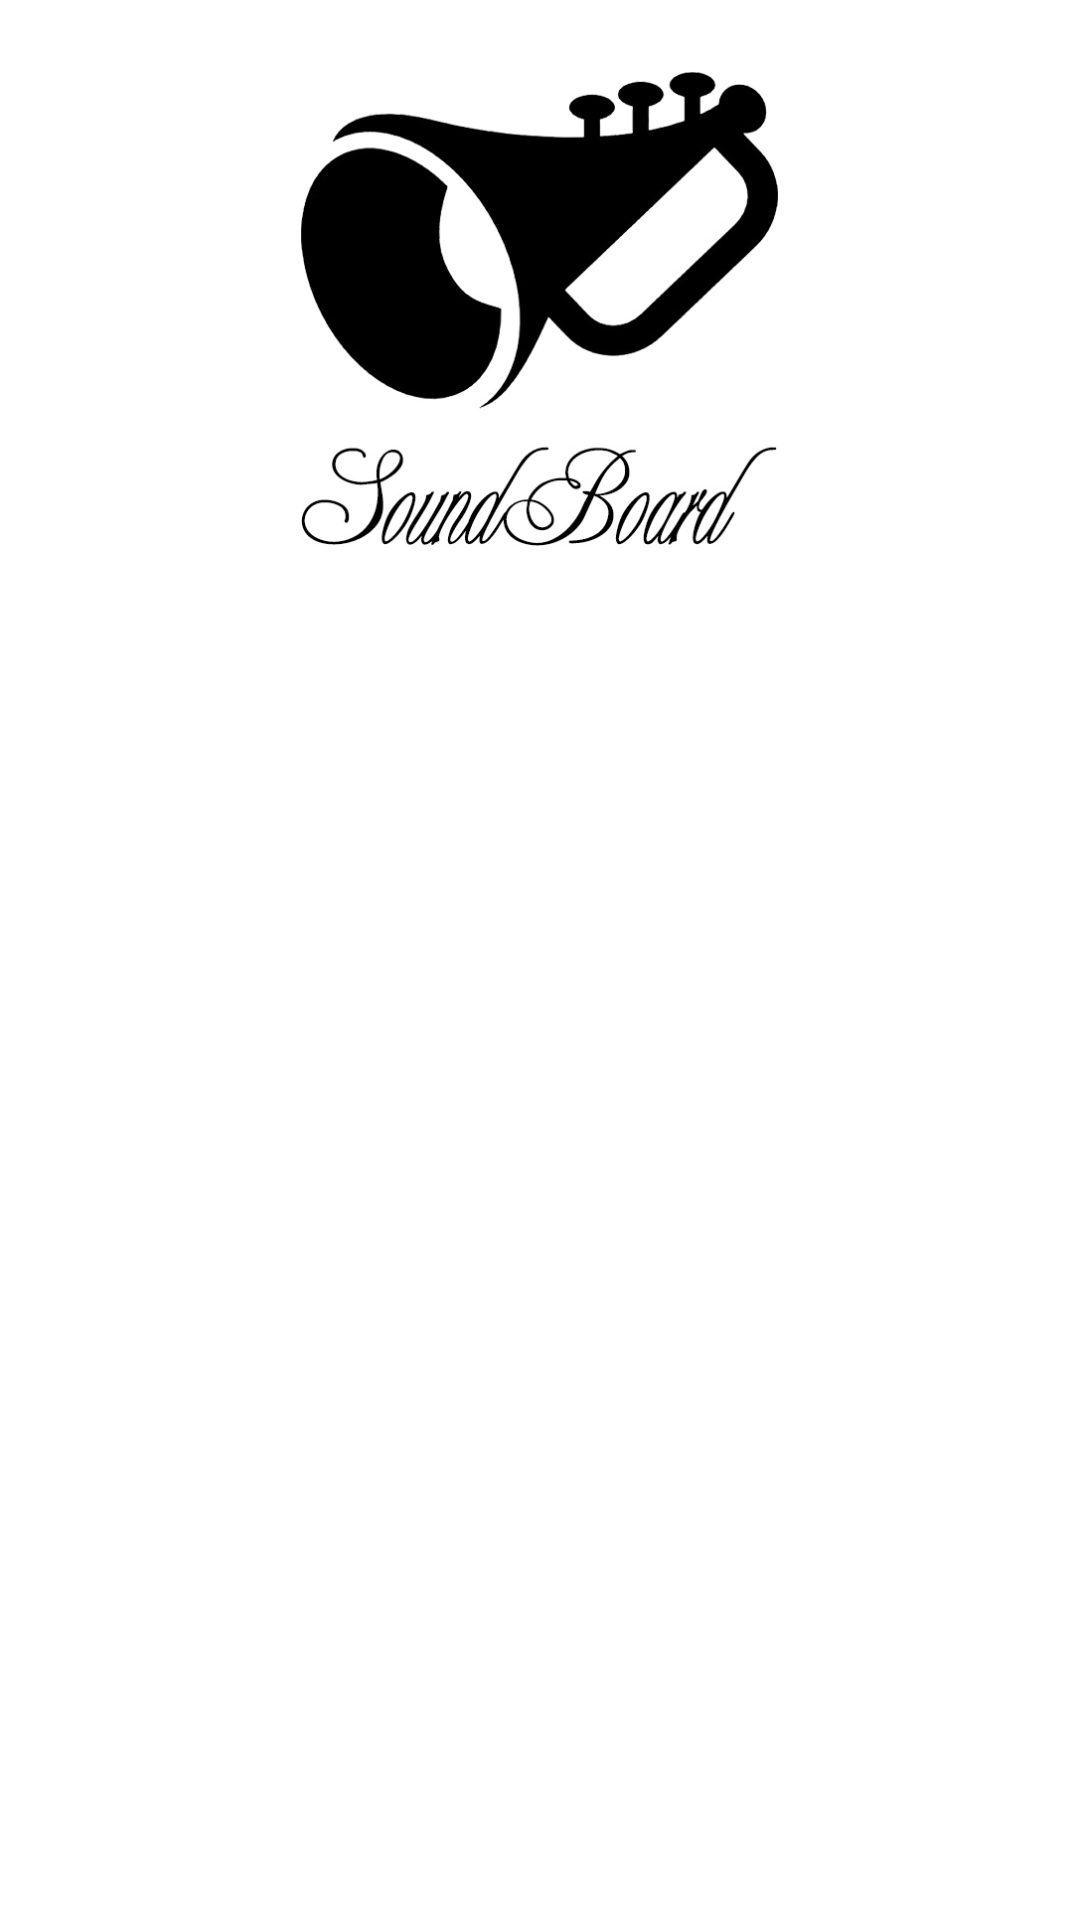

Layout XML and referenced resources for this Android screen:
<!-- AndroidManifest.xml: application theme AppTheme -->
<!-- res/layout/activity_help.xml -->
<?xml version="1.0" encoding="utf-8"?>
<ScrollView
    xmlns:android="http://schemas.android.com/apk/res/android"
    xmlns:tools="http://schemas.android.com/tools"
    tools:context="de.mayflower.soundboard.state.SoundBoardHelp"
    android:layout_width="match_parent"
    android:layout_height="wrap_content"
    android:scrollbarStyle="insideOverlay"
    android:scrollbarThumbHorizontal="@drawable/scrollbar"
    android:scrollbarThumbVertical="@drawable/scrollbar"
    android:scrollbarSize="@dimen/scrollbar_size"
    android:fadingEdgeLength="@dimen/fading_edge_size"
    android:fadeScrollbars="true"
    android:paddingLeft="@dimen/screen_border_x"
    android:paddingRight="@dimen/screen_border_x"
    android:paddingTop="@dimen/screen_border_y"
    android:paddingBottom="@dimen/screen_border_x"
    android:requiresFadingEdge="vertical"
    >

    <LinearLayout
        android:orientation="vertical"
        android:layout_width="match_parent"
        android:layout_height="wrap_content"
        android:paddingBottom="@dimen/element_padding_y"
        android:paddingLeft="@dimen/element_padding_x"
        android:paddingRight="@dimen/element_padding_x"
        android:paddingTop="@dimen/element_padding_y"
        >

        <include
            layout="@layout/image_title_splash"
            android:id="@+id/image_title_splash"
            />

        <include
            layout="@layout/text_default_centered"
            android:id="@+id/text_help"
            />

    </LinearLayout>
</ScrollView>
<!-- res/layout/image_title_splash.xml (included above) -->
<?xml version="1.0" encoding="utf-8"?>
<ImageView
    xmlns:android="http://schemas.android.com/apk/res/android"
    android:contentDescription="@string/empty"
    android:layout_width="wrap_content"
    android:layout_height="@dimen/title_splash_height"
    android:layout_gravity="center_horizontal"
    android:layout_weight="0.0"
    android:scaleType="centerInside"
    android:adjustViewBounds="true"
    android:src="@drawable/title_splash"
    android:paddingBottom="@dimen/element_padding_y"
    />
<!-- res/layout/text_default_centered.xml (included above) -->
<?xml version="1.0" encoding="utf-8"?>
<TextView
    xmlns:android="http://schemas.android.com/apk/res/android"
    android:layout_width="wrap_content"
    android:layout_height="wrap_content"
    android:layout_gravity="center"
    android:gravity="center"
    android:textAlignment="center"
    android:typeface="normal"
    android:textSize="@dimen/text_size_default"
    android:textColor="@color/text_default"
    android:layout_marginLeft="@dimen/element_padding_x"
    android:layout_marginRight="@dimen/element_padding_x"
    />
<!-- resources referenced by this layout -->
<resources>
  <dimen name="element_padding_x">16dp</dimen>
  <dimen name="element_padding_y">16dp</dimen>
  <dimen name="fading_edge_size">25.0dp</dimen>
  <dimen name="screen_border_x">5.0dp</dimen>
  <dimen name="screen_border_y">7.5dp</dimen>
  <dimen name="scrollbar_size">4.0dp</dimen>
  <dimen name="text_size_default">20.0dp</dimen>
  <dimen name="title_splash_height">175.0dp</dimen>
  <!-- drawable scrollbar (drawable) -->
  <?xml version="1.0" encoding="utf-8"?>
  <shape xmlns:android="http://schemas.android.com/apk/res/android" >
  
      
      <gradient android:angle="0" android:startColor="@color/scrollbar" android:endColor="@color/scrollbar" />
      <corners android:radius="@dimen/scrollbar_corner_radius" />
  
  </shape>
  <!-- drawable title_splash: jpg bitmap (drawable, 43061 bytes) -->
  <string name="empty" />
  <dimen name="scrollbar_corner_radius">4.0dp</dimen>
</resources>
